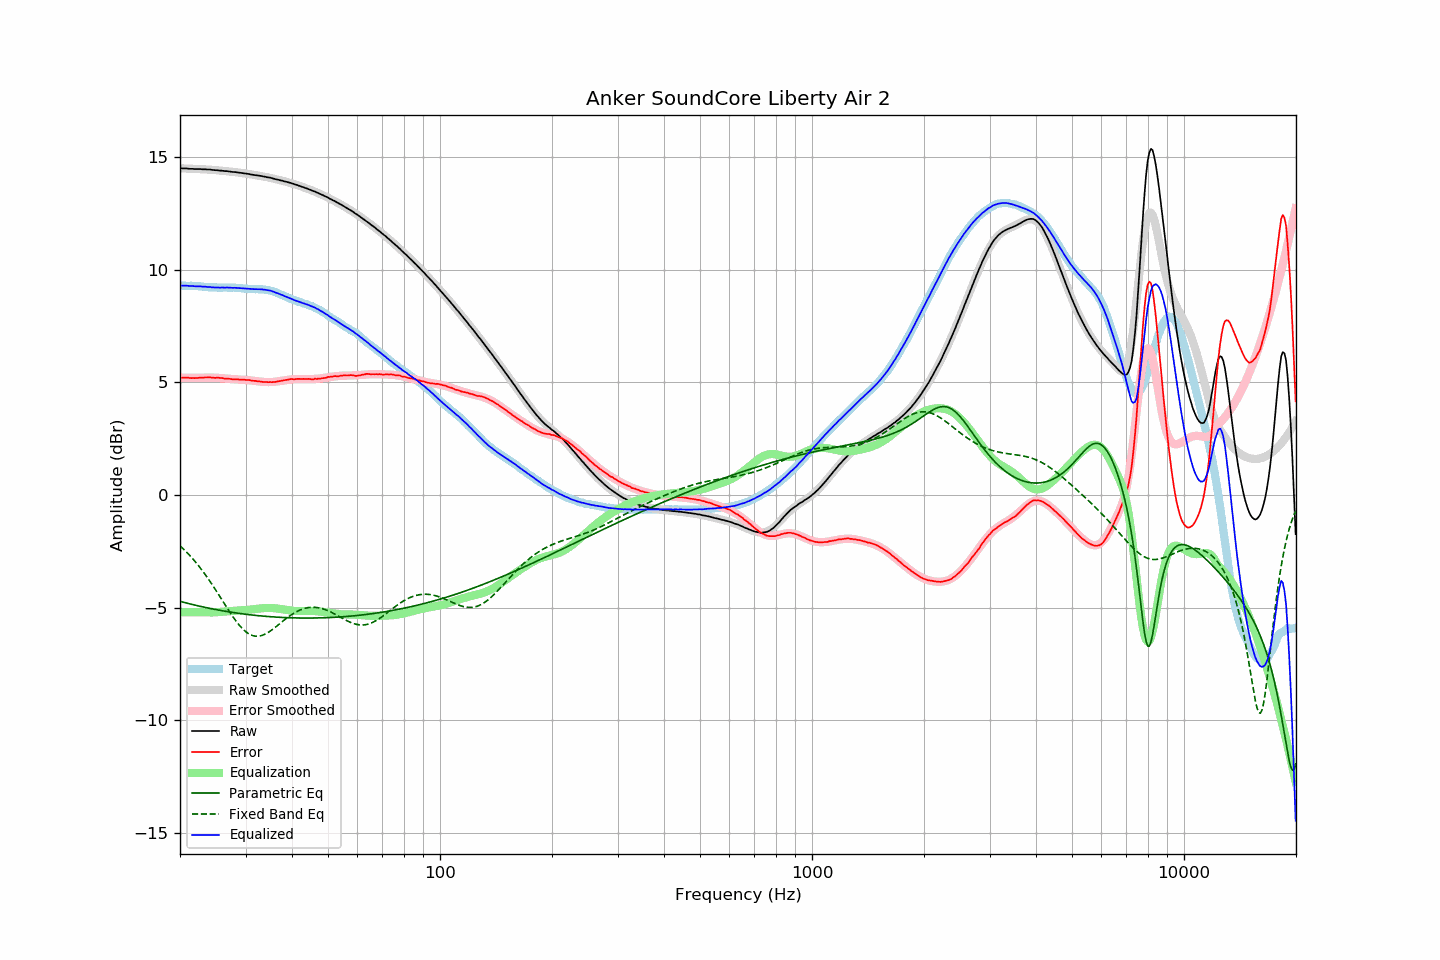

Source data for this figure (header and first rows):
frequency, raw, error, smoothed, error_smoothed, equalization, parametric_eq, fixed_band_eq, equalized_raw, equalized_smoothed, target
20.00, 14.50, 5.21, 14.50, 5.21, -5.21, -4.72, -2.26, 9.30, 9.29, 9.29
20.20, 14.49, 5.20, 14.49, 5.20, -5.20, -4.74, -2.32, 9.29, 9.29, 9.29
20.40, 14.49, 5.20, 14.49, 5.20, -5.20, -4.76, -2.39, 9.29, 9.29, 9.29
20.61, 14.49, 5.20, 14.49, 5.20, -5.20, -4.78, -2.46, 9.29, 9.29, 9.29
20.81, 14.49, 5.21, 14.48, 5.20, -5.20, -4.79, -2.53, 9.29, 9.28, 9.28
21.02, 14.48, 5.20, 14.48, 5.20, -5.20, -4.81, -2.60, 9.28, 9.28, 9.28
21.23, 14.47, 5.19, 14.48, 5.20, -5.20, -4.83, -2.68, 9.27, 9.28, 9.28
21.44, 14.47, 5.18, 14.48, 5.20, -5.20, -4.85, -2.76, 9.27, 9.28, 9.29
21.66, 14.47, 5.19, 14.47, 5.20, -5.20, -4.86, -2.84, 9.27, 9.27, 9.28
21.87, 14.46, 5.18, 14.47, 5.20, -5.20, -4.88, -2.92, 9.26, 9.27, 9.28
22.09, 14.46, 5.19, 14.47, 5.20, -5.20, -4.90, -3.00, 9.26, 9.27, 9.27
22.31, 14.46, 5.19, 14.46, 5.20, -5.20, -4.91, -3.09, 9.26, 9.26, 9.27
22.54, 14.46, 5.20, 14.46, 5.20, -5.20, -4.93, -3.18, 9.26, 9.26, 9.26
22.76, 14.46, 5.20, 14.46, 5.20, -5.20, -4.95, -3.27, 9.26, 9.25, 9.26
22.99, 14.45, 5.20, 14.45, 5.20, -5.20, -4.96, -3.36, 9.25, 9.25, 9.25
23.22, 14.45, 5.21, 14.45, 5.21, -5.21, -4.98, -3.46, 9.24, 9.24, 9.24
23.45, 14.45, 5.21, 14.45, 5.21, -5.21, -4.99, -3.56, 9.24, 9.24, 9.24
23.69, 14.44, 5.21, 14.44, 5.21, -5.21, -5.01, -3.66, 9.23, 9.23, 9.23
23.92, 14.44, 5.22, 14.44, 5.21, -5.21, -5.02, -3.76, 9.23, 9.22, 9.22
24.16, 14.44, 5.22, 14.43, 5.21, -5.21, -5.04, -3.87, 9.23, 9.22, 9.22
24.40, 14.42, 5.20, 14.43, 5.21, -5.21, -5.05, -3.97, 9.21, 9.22, 9.22
24.65, 14.42, 5.20, 14.42, 5.21, -5.21, -5.07, -4.08, 9.21, 9.21, 9.22
24.89, 14.41, 5.19, 14.42, 5.21, -5.21, -5.08, -4.19, 9.21, 9.21, 9.22
25.14, 14.41, 5.20, 14.41, 5.20, -5.20, -5.09, -4.30, 9.21, 9.21, 9.21
25.39, 14.40, 5.20, 14.40, 5.20, -5.20, -5.11, -4.41, 9.20, 9.21, 9.20
25.65, 14.39, 5.19, 14.40, 5.19, -5.19, -5.12, -4.53, 9.20, 9.21, 9.20
25.91, 14.39, 5.19, 14.39, 5.18, -5.18, -5.13, -4.64, 9.21, 9.20, 9.20
26.16, 14.38, 5.17, 14.38, 5.18, -5.18, -5.14, -4.75, 9.20, 9.20, 9.21
26.43, 14.37, 5.16, 14.37, 5.17, -5.17, -5.16, -4.87, 9.20, 9.20, 9.21
26.69, 14.37, 5.16, 14.37, 5.16, -5.16, -5.17, -4.98, 9.21, 9.20, 9.21
26.96, 14.36, 5.16, 14.36, 5.16, -5.16, -5.18, -5.09, 9.20, 9.20, 9.20
27.23, 14.35, 5.15, 14.35, 5.15, -5.15, -5.19, -5.20, 9.20, 9.20, 9.20
27.50, 14.34, 5.14, 14.34, 5.15, -5.15, -5.20, -5.31, 9.19, 9.20, 9.20
27.77, 14.33, 5.12, 14.34, 5.14, -5.14, -5.21, -5.41, 9.19, 9.20, 9.21
28.05, 14.33, 5.13, 14.33, 5.14, -5.14, -5.22, -5.51, 9.20, 9.19, 9.20
28.33, 14.32, 5.13, 14.32, 5.13, -5.13, -5.24, -5.61, 9.19, 9.19, 9.19
28.62, 14.31, 5.13, 14.31, 5.13, -5.13, -5.25, -5.70, 9.18, 9.18, 9.18
28.90, 14.30, 5.11, 14.30, 5.12, -5.12, -5.26, -5.79, 9.18, 9.18, 9.19
29.19, 14.29, 5.11, 14.29, 5.12, -5.12, -5.27, -5.87, 9.17, 9.17, 9.18
29.48, 14.28, 5.11, 14.28, 5.11, -5.11, -5.27, -5.94, 9.17, 9.17, 9.17
29.78, 14.27, 5.11, 14.27, 5.11, -5.11, -5.28, -6.01, 9.16, 9.16, 9.16
30.08, 14.26, 5.10, 14.26, 5.10, -5.10, -5.29, -6.07, 9.16, 9.16, 9.16
30.38, 14.25, 5.10, 14.25, 5.10, -5.10, -5.30, -6.12, 9.15, 9.15, 9.15
30.68, 14.24, 5.10, 14.24, 5.09, -5.09, -5.31, -6.17, 9.15, 9.15, 9.14
30.99, 14.22, 5.08, 14.23, 5.08, -5.08, -5.32, -6.20, 9.14, 9.14, 9.14
31.30, 14.21, 5.07, 14.22, 5.07, -5.07, -5.33, -6.23, 9.14, 9.14, 9.14
31.61, 14.20, 5.06, 14.20, 5.07, -5.07, -5.33, -6.25, 9.13, 9.14, 9.14
31.93, 14.19, 5.06, 14.19, 5.06, -5.06, -5.34, -6.26, 9.13, 9.14, 9.13
32.24, 14.18, 5.04, 14.18, 5.05, -5.05, -5.35, -6.27, 9.13, 9.13, 9.14
32.57, 14.17, 5.04, 14.17, 5.04, -5.04, -5.36, -6.26, 9.13, 9.13, 9.13
32.89, 14.16, 5.03, 14.16, 5.03, -5.03, -5.36, -6.25, 9.13, 9.13, 9.13
33.22, 14.15, 5.02, 14.14, 5.02, -5.02, -5.37, -6.23, 9.13, 9.12, 9.13
33.55, 14.13, 5.01, 14.13, 5.02, -5.02, -5.38, -6.20, 9.11, 9.11, 9.12
33.89, 14.12, 5.01, 14.12, 5.01, -5.01, -5.38, -6.17, 9.11, 9.10, 9.11
34.23, 14.10, 5.01, 14.10, 5.01, -5.01, -5.39, -6.13, 9.09, 9.09, 9.09
34.57, 14.09, 5.00, 14.09, 5.01, -5.01, -5.39, -6.09, 9.08, 9.08, 9.09
34.92, 14.08, 5.01, 14.07, 5.01, -5.01, -5.40, -6.04, 9.07, 9.06, 9.07
35.27, 14.06, 5.00, 14.06, 5.01, -5.01, -5.40, -5.99, 9.05, 9.04, 9.06
35.62, 14.04, 5.01, 14.04, 5.02, -5.02, -5.41, -5.94, 9.02, 9.02, 9.03
35.97, 14.02, 5.01, 14.02, 5.02, -5.02, -5.41, -5.88, 9.00, 9.00, 9.01
... 635 more rows
